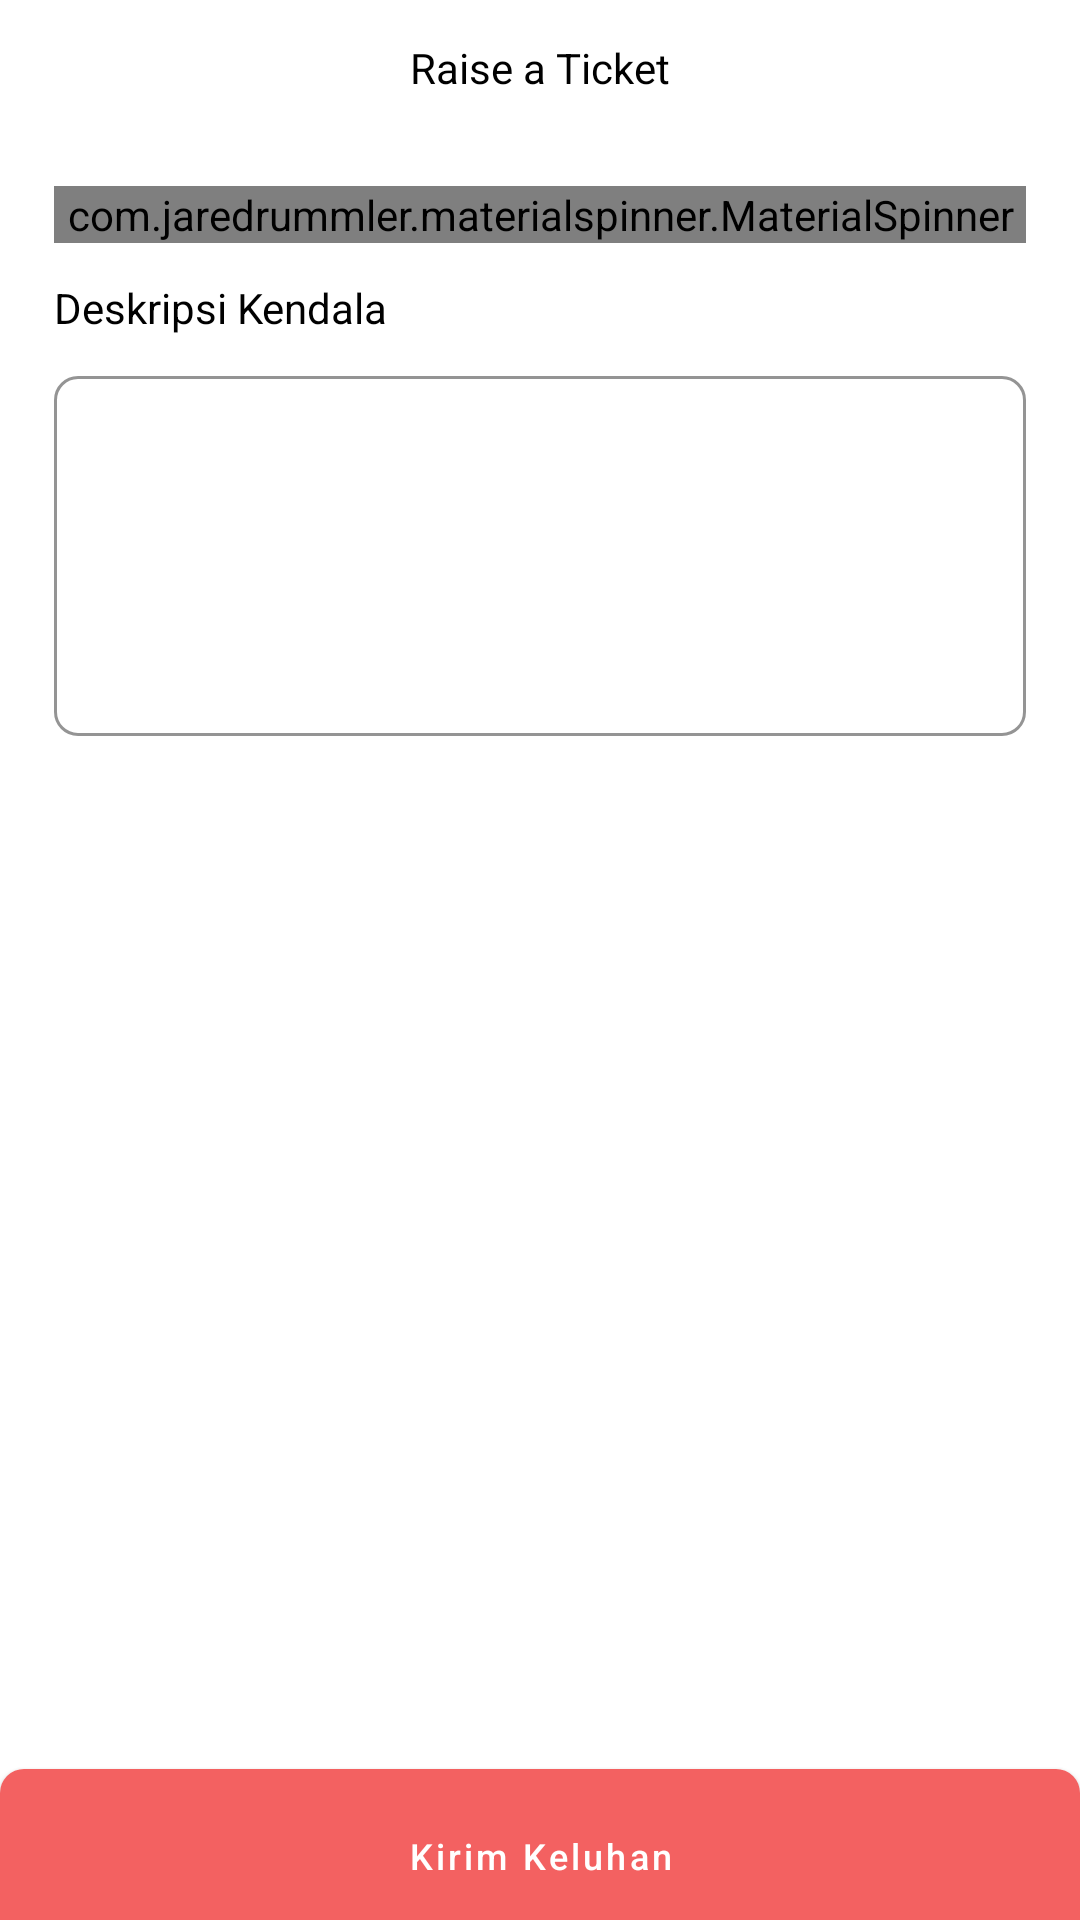

Produce the Android XML layout that renders to this screen, including the resource entries it uses.
<!-- AndroidManifest.xml: application theme Theme.RentSport -->
<!-- res/layout/activity_ticket.xml -->
<?xml version="1.0" encoding="utf-8"?>
<RelativeLayout xmlns:android="http://schemas.android.com/apk/res/android"
    xmlns:app="http://schemas.android.com/apk/res-auto"
    xmlns:tools="http://schemas.android.com/tools"
    android:layout_width="match_parent"
    android:layout_height="match_parent"
    tools:context=".TicketActivity">

    <LinearLayout
        android:layout_width="match_parent"
        android:layout_height="wrap_content"
        android:orientation="vertical">

        <RelativeLayout
            android:layout_width="match_parent"
            android:layout_height="wrap_content"
            android:layout_marginStart="14dp"
            android:layout_marginTop="13dp"
            android:layout_marginEnd="14dp">

            <com.google.android.material.card.MaterialCardView
                android:id="@+id/btn_back"
                android:layout_width="wrap_content"
                android:layout_height="wrap_content"
                app:cardElevation="0dp">

                <ImageView
                    android:layout_width="wrap_content"
                    android:layout_height="wrap_content"
                    android:src="@drawable/ic_back" />
            </com.google.android.material.card.MaterialCardView>

            <TextView
                android:layout_width="wrap_content"
                android:layout_height="wrap_content"
                android:layout_centerInParent="true"
                android:text="Raise a Ticket" />

        </RelativeLayout>

        <com.jaredrummler.materialspinner.MaterialSpinner
            android:id="@+id/sp_jenis"
            android:layout_width="match_parent"
            android:layout_marginStart="18dp"
            android:layout_marginTop="30dp"
            android:layout_marginEnd="18dp"
            android:layout_height="wrap_content"/>

        <TextView
            android:layout_width="wrap_content"
            android:layout_height="wrap_content"
            android:layout_marginStart="18dp"
            android:layout_marginEnd="18dp"
            android:layout_marginTop="12dp"
            android:text="Deskripsi Kendala" />

        <com.google.android.material.textfield.TextInputLayout
            style="@style/Widget.MaterialComponents.TextInputLayout.OutlinedBox"
            android:layout_width="match_parent"
            android:layout_height="wrap_content"
            android:layout_marginStart="18dp"
            android:layout_marginTop="8dp"
            android:layout_marginEnd="18dp"
            app:boxCornerRadiusBottomEnd="8dp"
            app:boxCornerRadiusBottomStart="8dp"
            app:boxCornerRadiusTopEnd="8dp"
            app:boxCornerRadiusTopStart="8dp"
            app:boxStrokeColor="@color/colorPrimary">

            <com.google.android.material.textfield.TextInputEditText
                android:id="@+id/et_kendala"
                android:layout_width="match_parent"
                android:layout_height="wrap_content"
                android:inputType="text"
                android:gravity="top|left"
                android:minHeight="120dp"
                android:minLines="10" />
        </com.google.android.material.textfield.TextInputLayout>
    </LinearLayout>

    <com.google.android.material.button.MaterialButton
        android:layout_width="match_parent"
        android:layout_height="58dp"
        android:layout_marginBottom="-8dp"
        android:textAllCaps="false"
        android:textSize="12sp"
        android:insetTop="0dp"
        android:insetBottom="0dp"
        app:cornerRadius="8dp"
        android:layout_alignParentBottom="true"
        android:text="Kirim Keluhan"/>
</RelativeLayout>
<!-- resources referenced by this layout -->
<resources>
  <color name="colorPrimary">#F36161</color>
  <style name="Theme.RentSport" parent="Theme.MaterialComponents.Light.NoActionBar">
          
          <item name="colorPrimary">@color/colorPrimary</item>
          <item name="colorPrimaryVariant">@color/colorPrimary</item>
          <item name="colorOnPrimary">@color/white</item>
          
          <item name="colorSecondary">@color/colorPrimary</item>
          <item name="colorSecondaryVariant">@color/colorPrimary</item>
          <item name="colorOnSecondary">@color/black</item>
          
          <item name="android:statusBarColor">?attr/colorPrimaryVariant</item>
          
          <item name="android:textColor">@color/black</item>
      </style>
  <color name="white">#FFFFFFFF</color>
  <color name="black">#FF000000</color>
</resources>
